Run: headless pygame with SDL's dummy video driver; simulated clock (each Clock.tick advances the game by its frame time, no real sleeping); random seed 0; keys injected as events and as key.get_pressed() state; mouse plan: one left click at the window centre at the start of phase 2, then a move to the lower-right quarter at the start of phase 3.
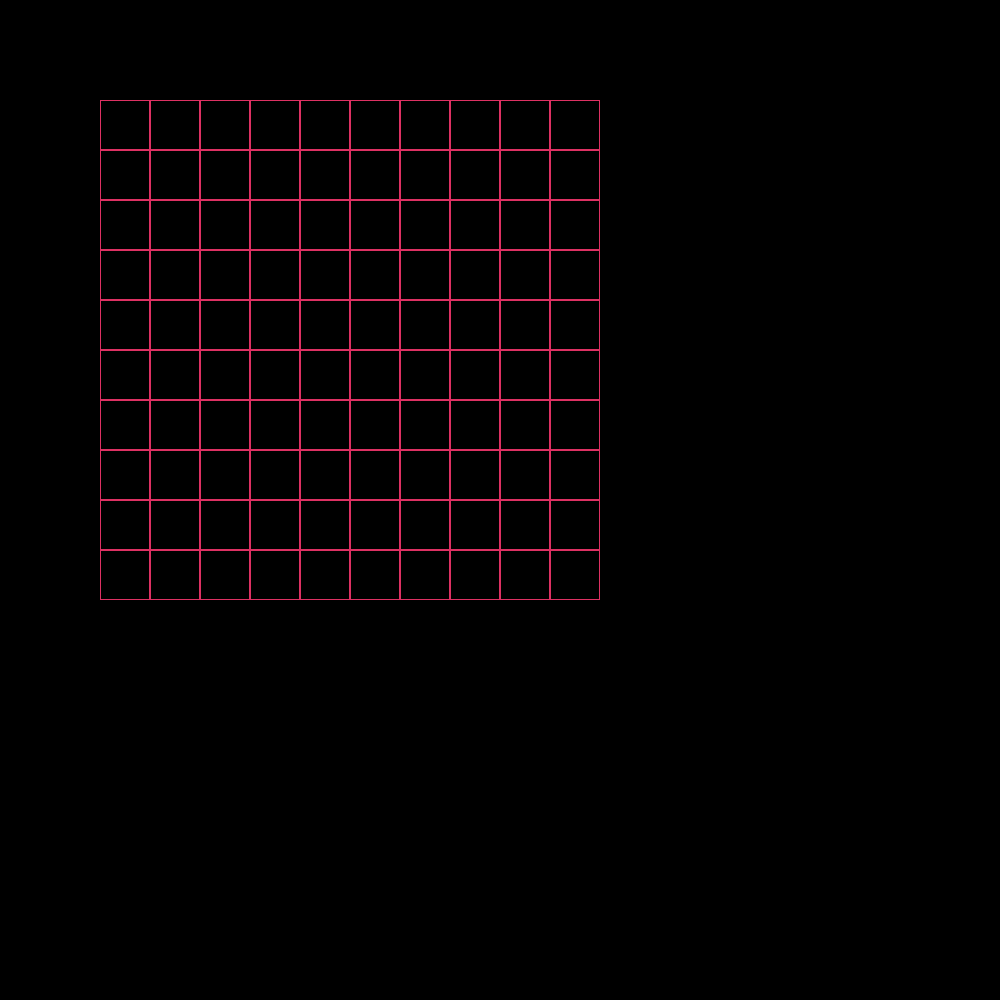
Frame 1 of 4 · flips 1–60 · no input
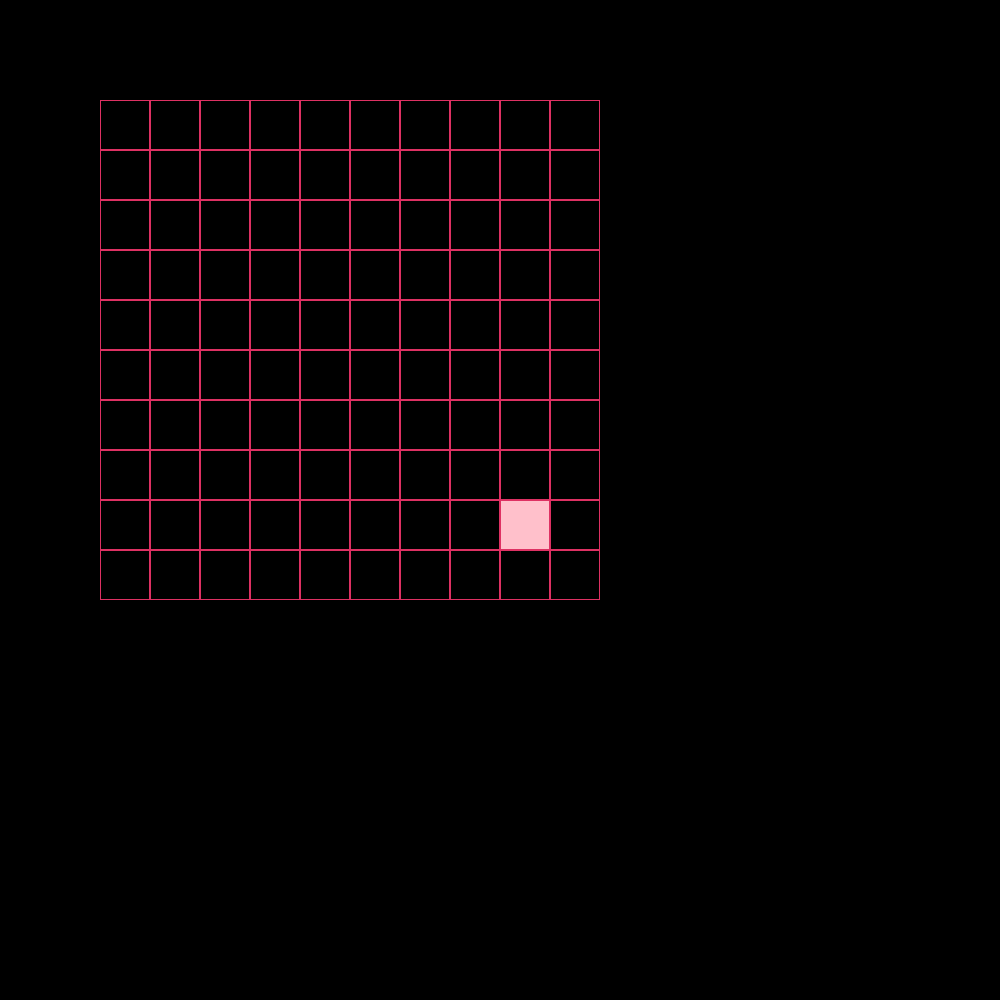
Frame 2 of 4 · flips 61–180 · clicked the window centre · tapped SPACE, RETURN · held RIGHT (→), D
Frame 3 of 4 · flips 181–300 · moved the mouse to the lower-right quarter · held DOWN (↓), S · screen unchanged from frame 2, image omitted
Frame 4 of 4 · flips 301–420 · held LEFT (←), A, UP (↑), W · screen unchanged from frame 3, image omitted

The pygame program that drew these frames:

import pygame as pg


class Board:
    def __init__(self, width, height):
        self.width = width
        self.height = height
        self.board = [[0] * width for _ in range(height)]
        self.left = 10
        self.top = 10
        self.cell_size = 30

    def set_view(self, left, top, cell_size):
        self.left = left
        self.top = top
        self.cell_size = cell_size

    def render(self, sc):
        PINK = (222, 49, 99)
        color = {0: (0, 0, 0), 1: 'PINK'}
        for x in range(self.width):
            for y in range(self.height):
                pg.draw.rect(sc, color[self.board[y][x]], (self.left + x * self.cell_size,
                                        self.left + y * self.cell_size,
                                        self.cell_size, self.cell_size), 0)
                pg.draw.rect(sc, PINK, (self.left + x * self.cell_size,
                                        self.left + y * self.cell_size,
                                        self.cell_size, self.cell_size), 1)
    def cell(self, mouse_pos):
        mx, my = mouse_pos
        if self.left <= mx <= self.left + self.width * self.cell_size and \
            self.top <= my <= self.top + self.height * self.cell_size:
            mx -= self.left
            my -= self.top
            return (mx // self.cell_size,
                    my // self.cell_size)
        return None

    def on_click(self, cell):
        if not(cell is None):
            x, y = cell
            self.board[y][x] = int(self.board[y][x] == 0)

    def get_click(self, mouse_pos):
        cell = self.cell(mouse_pos)
        self.on_click(cell)
        print(cell)



if __name__ == "__main__":
    pg.init()
    size = width, height = 1000, 1000
    sc = pg.display.set_mode(size)
    board = Board(10, 10)
    board.set_view(100, 100, 50)
    running = True
    while running:
        for event in pg.event.get():
            if event.type == pg.MOUSEBUTTONDOWN:
                board.get_click(event.pos)
            if event.type == pg.QUIT:
                running = False
        sc.fill((0, 0, 0))
        board.render(sc)
        pg.display.flip()
    pg.quit()
